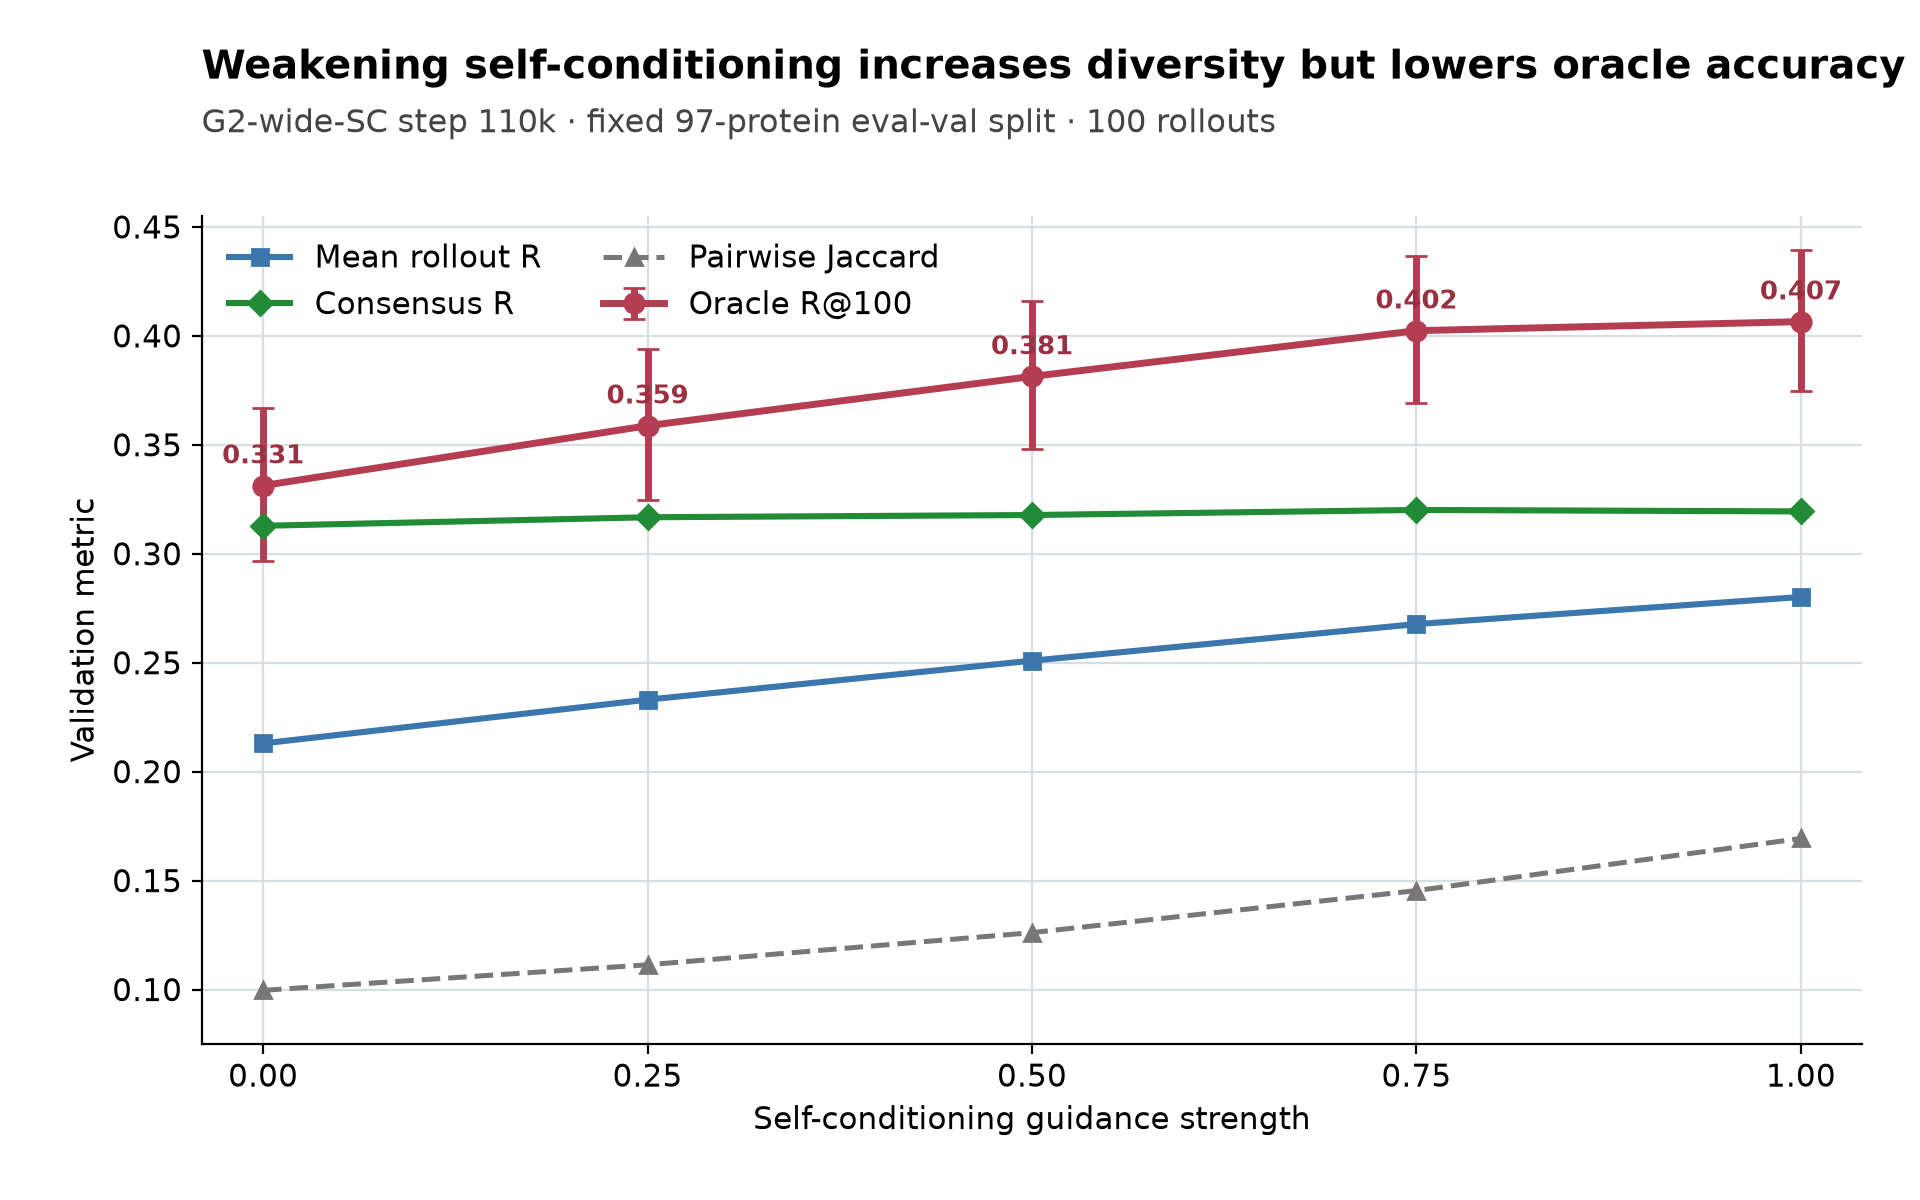

The file beside this chart, header and first rows:
self_condition_guidance, oracle_r_precision, oracle_95_low, oracle_95_high, mean_r_precision, consensus_r_precision, mean_pairwise_jaccard, mean_contacts
0.0, 0.3313, 0.2968, 0.3671, 0.213, 0.3128, 0.09962, 167.8
0.25, 0.3588, 0.3247, 0.3942, 0.233, 0.3167, 0.1113, 146.7
0.5, 0.3814, 0.348, 0.4159, 0.2509, 0.3178, 0.1261, 135.1
0.75, 0.4024, 0.3694, 0.4366, 0.2677, 0.3201, 0.1454, 132.1
1.0, 0.4065, 0.3746, 0.4393, 0.2802, 0.3194, 0.1693, 138
